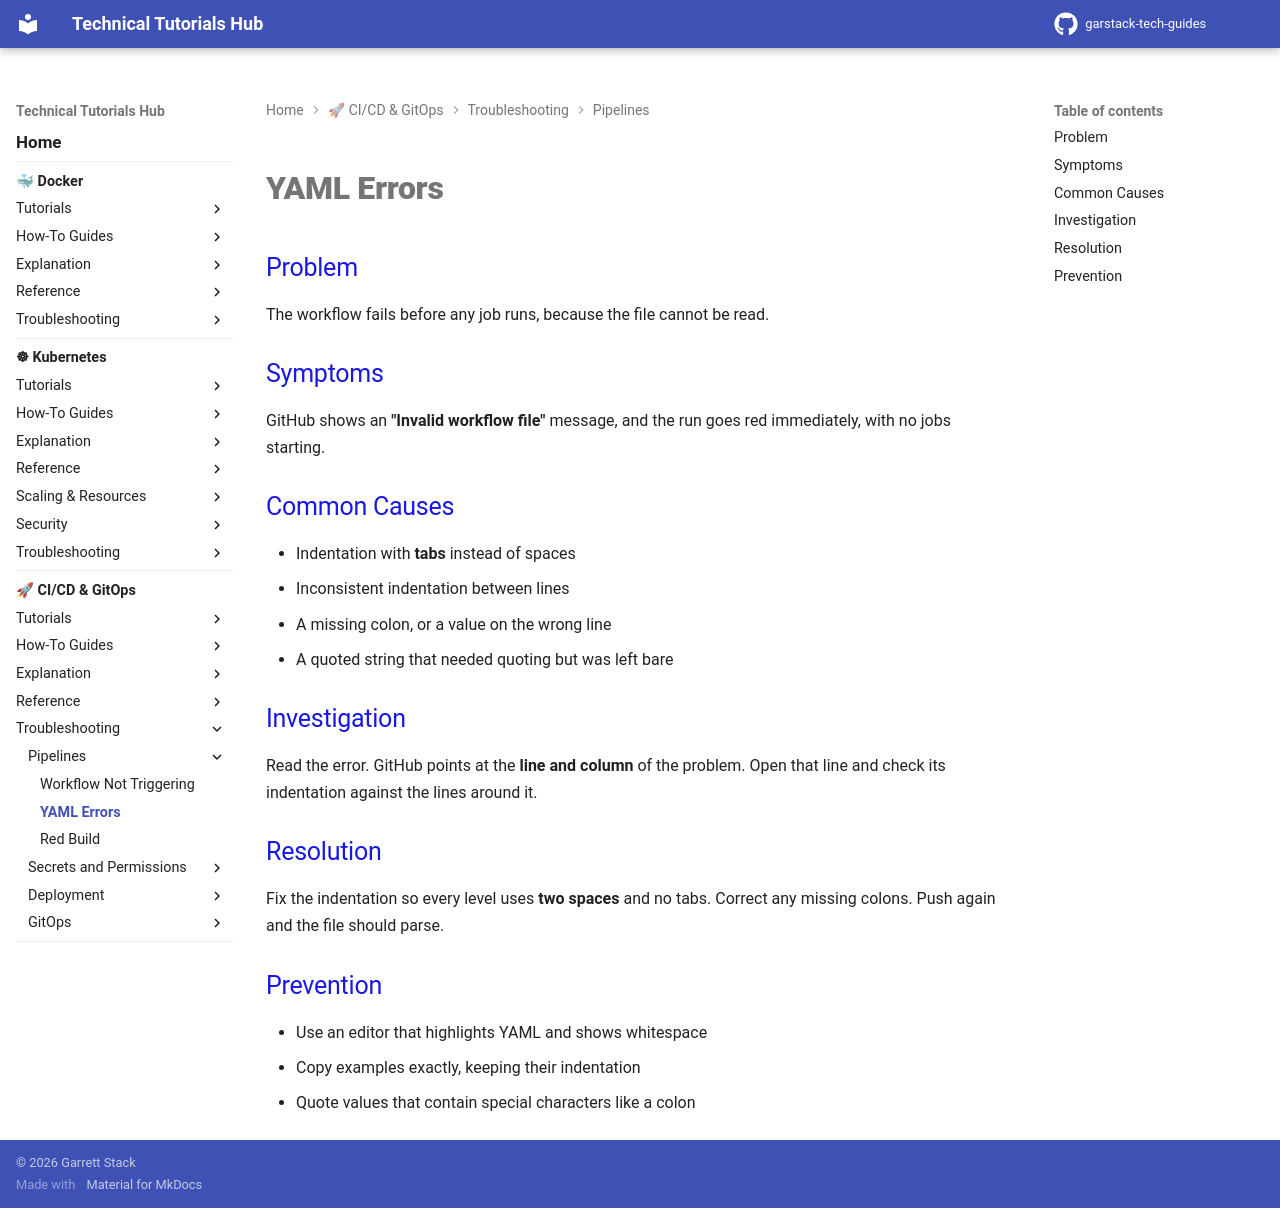

repository: garstack1/gstack-tech-guides · page: cicd/troubleshooting/pipelines/yaml-errors/index.html · generator: mkdocs

# YAML Errors

## Problem

The workflow fails before any job runs, because the file cannot be read.

## Symptoms

GitHub shows an **"Invalid workflow file"** message, and the run goes red immediately, with no jobs starting.

## Common Causes

- Indentation with **tabs** instead of spaces
- Inconsistent indentation between lines
- A missing colon, or a value on the wrong line
- A quoted string that needed quoting but was left bare

## Investigation

Read the error. GitHub points at the **line and column** of the problem. Open that line and check its indentation against the lines around it.

## Resolution

Fix the indentation so every level uses **two spaces** and no tabs. Correct any missing colons. Push again and the file should parse.

## Prevention

- Use an editor that highlights YAML and shows whitespace
- Copy examples exactly, keeping their indentation
- Quote values that contain special characters like a colon
